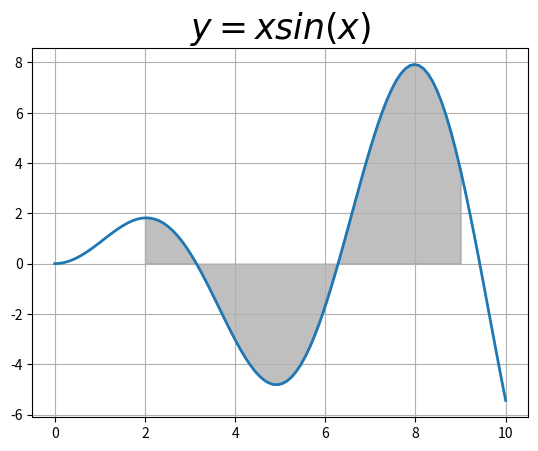

Here is the Python script that generated this plot: (Note: this script raises an exception after producing the figure.)
import numpy as np
import matplotlib.pyplot as plt
from scipy import integrate                                                    # Paquete integrador

#print(help(integrate))

from scipy.integrate import quad                                               # Integracion numerica de una funcion de una variable

#print(help(quad))

# f(x)=x*sen(x)
def fun(x):
    return x * np.sin(x)

x = np.linspace(0, 10, 100)
y = fun(x)

plt.title('$y = x sin(x)$', fontsize = 25)

plt.plot(x, y, linewidth = 2)                                                  # Linea

x_fill = np.linspace(2, 9, 100)                                                # Relleno
y_fill = fun(x_fill)
plt.fill_between(x_fill, y_fill, color='gray', alpha=0.5)

plt.grid()

value, err = quad(fun, 2, 9)
print("El resultado es:", value, "con un error de:", err)


# Trapecio de Simpson
x = np.linspace(2, 9, 100)

value = integrate.trapz(fun(x), x)

print("El resultado es:", value)


x = np.linspace(2, 9, 100)

value = integrate.simps(fun(x), x)

print("El resultado es:", value)